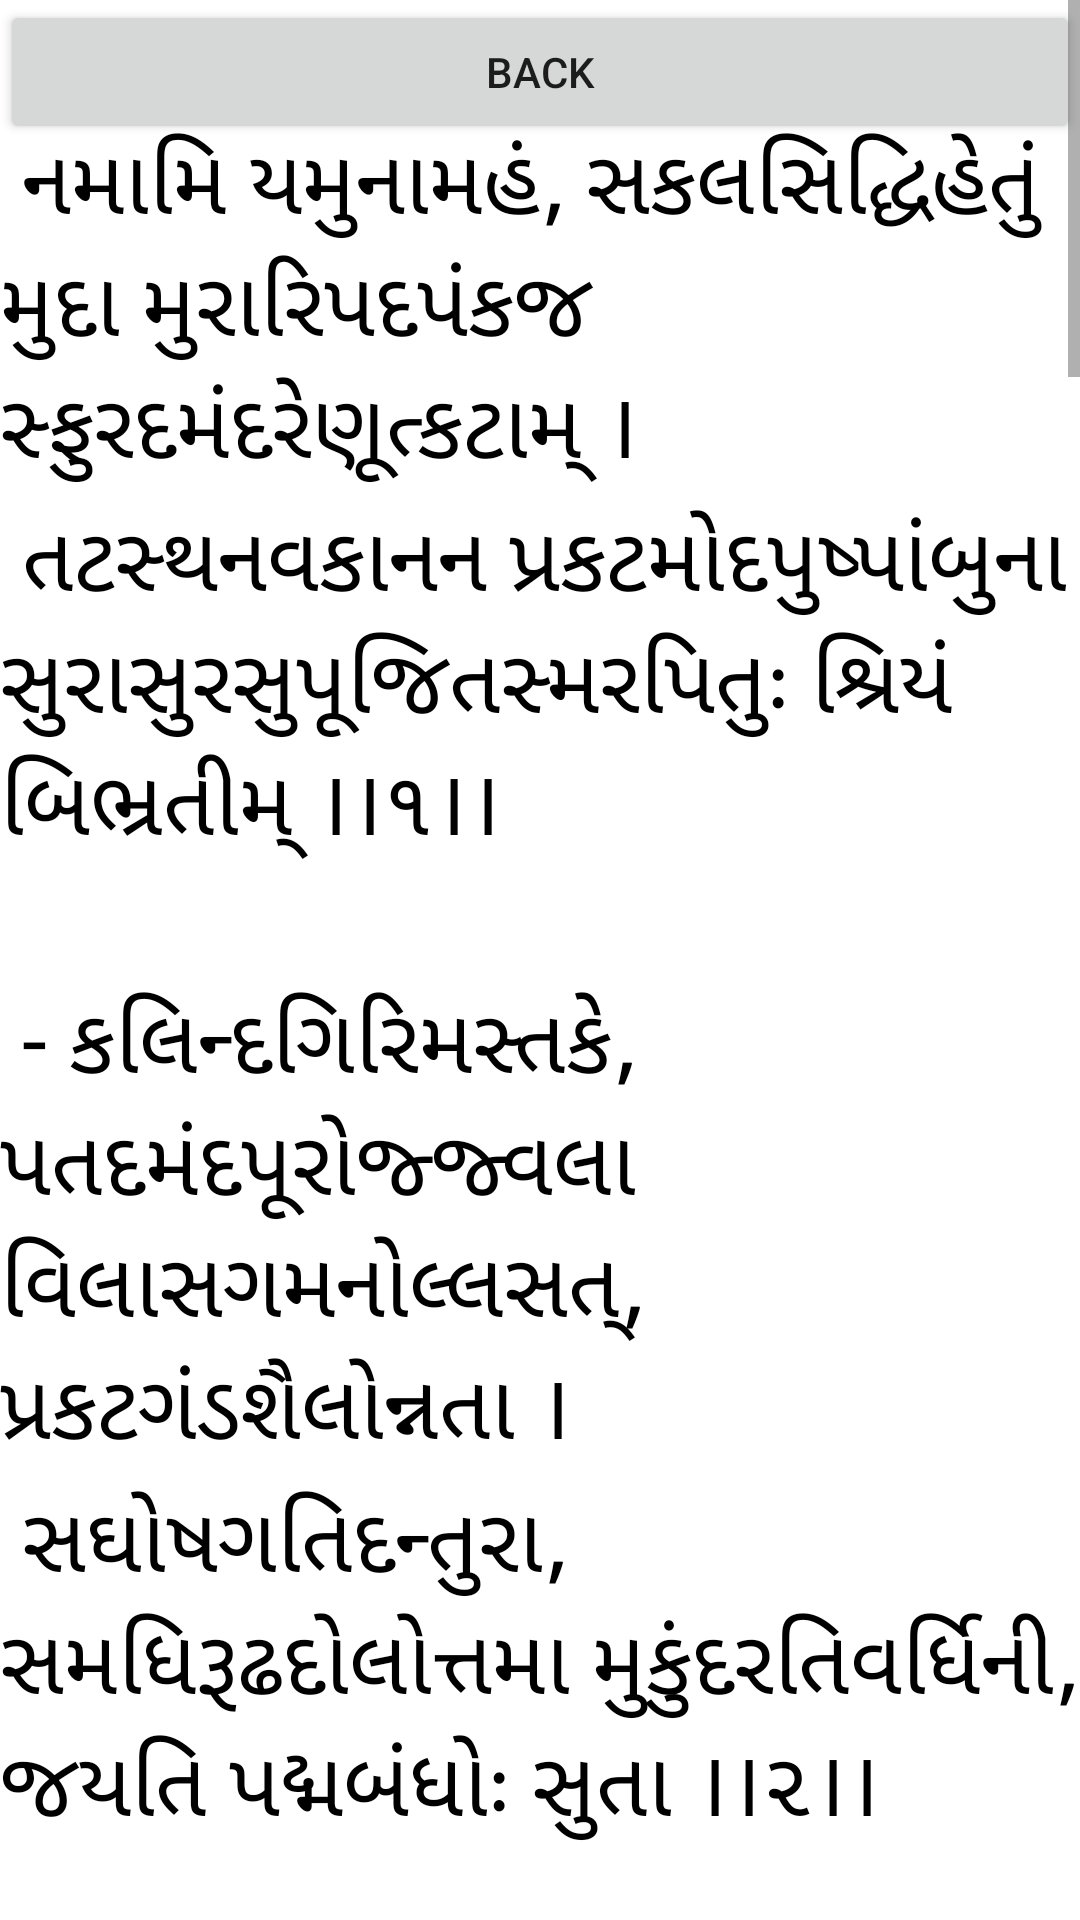

The Android layout XML behind this screen, and the referenced resources:
<!-- AndroidManifest.xml: application theme Theme.PushtiOnTheGo -->
<!-- res/layout/activity_gujrati_yamunashtuk.xml -->
<?xml version="1.0" encoding="utf-8"?>
<androidx.constraintlayout.widget.ConstraintLayout xmlns:android="http://schemas.android.com/apk/res/android"
    xmlns:app="http://schemas.android.com/apk/res-auto"
    xmlns:tools="http://schemas.android.com/tools"
    android:layout_width="match_parent"
    android:layout_height="match_parent"
    android:background="@color/white"
    tools:context=".gujratiYamunashtukActivity">

    <Button
        android:id="@+id/gujratiBackButton"
        android:layout_width="match_parent"
        android:layout_height="wrap_content"
        android:text="BACK"
        tools:ignore="MissingConstraints" />


    <ScrollView
        android:layout_width="match_parent"
        android:layout_height="wrap_content"
        tools:ignore="MissingConstraints">

        <TextView
            android:id="@+id/yamunashtukText"
            android:layout_width="match_parent"
            android:layout_height="match_parent"
            android:text="@string/gujrati_yamunashtuk"
            android:textColor="@color/black"
            android:textSize="30sp" />

    </ScrollView>

</androidx.constraintlayout.widget.ConstraintLayout>
<!-- resources referenced by this layout -->
<resources>
  <color name="black">#FF000000</color>
  <color name="white">#FFFFFFFF</color>
  <string name="gujrati_yamunashtuk">
          \n
          નમામિ યમુનામહં, સકલસિદ્ધિહેતું મુદા મુરારિપદપંકજ  સ્ફુરદમંદરેણૂત્કટામ્ ।\n તટસ્થનવકાનન  પ્રકટમોદપુષ્પાંબુના સુરાસુરસુપૂજિતસ્મરપિતુઃ શ્રિયં બિભ્રતીમ્ ।।૧।।\n\n - કલિન્દગિરિમસ્તકે, પતદમંદપૂરોજ્જ્વલા વિલાસગમનોલ્લસત્, પ્રકટગંડશૈલોન્નતા ।\n સઘોષગતિદન્તુરા, સમધિરૂઢદોલોત્તમા મુકુંદરતિવર્ધિની, જયતિ પદ્મબંધોઃ સુતા ।।૨।।\n\n - ભુવં ભુવનપાવનીમધિગતામનેકસ્વનૈઃ પ્રિયાભિરિવ સેવિતાં, શુકમયૂરહંસાદિભિઃ ।\n તરંગભુજકંકણ, પ્રકટમુક્તિકાવાલુકા નિતંબતટસુંદરીં, નમત કૃષ્ણતુર્યપ્રિયામ્ ।।૩।।\n\n - અનંતગુણભૂષિતે, શિવવિરંચિદેવસ્તુતે ઘનાઘનનિભે સદા, ધ્રુવપરાશરાભીષ્ટદે ।\n વિશુદ્ધમથુરાતટે, સકલગોપગોપીવૃતે કૃપાજલધિસંશ્રિતે, મમ મનસ્સુખં ભાવય ।।૪।।\n\n - યયા ચરણપદ્મજા, મુરરિપોઃ પ્રિયંભાવુકા સમાગમનતો ભવત્, સકલસિદ્ધિદા સેવતામ્ ।\n તયા સદ્રશતામિયાત્, કમલજા સપત્નીવ યત્ હરિપ્રિયકલિન્દયા, મનસિ મે સદા સ્થીયતામ્ ।।૫।।\n\n - નમોઽસ્તુ યમુને સદા, તવ ચરિત્રમત્યદ્ભુતમ્ ન જાતુ યમયાતના, ભવતિ તે પયઃપાનતઃ ।\n યમોઽપિ ભગિનીસુતાન્, કથમુ હન્તિ દુષ્ટાનપિ પ્રિયો ભવતિ સેવનાત્, તવ હરેર્યથા ગોપિકાઃ ।।૬।।\n\n - મમાઽસ્તુ તવ સન્નિધૌ, તનુનવત્વમેતાવતા ન દુર્લભતમા રતિ  ર્મુરરિપૌ મુકુંદપ્રિયે ।\n અતોઽસ્તુ તવ લાલના, સુરધુની પરં સંગમાત્ તવૈવ ભુવિ કીર્તિતા, ન તુ કદાપિ પુષ્ટિસ્થિતૈઃ ।।૭।।\n\n - સ્તુતિં તવ કરોતિ કઃ, કમલજાસપત્નિ પ્રિયે હરેર્યદનુસેવયા, ભવતિ સૌખ્યમામોક્ષતઃ ।\n ઇયં તવ કથાઽધિકા, સકલગોપિકાસંગમ સ્મરશ્રમજલાણુભિઃ, સકલગાત્રજૈઃ સંગમઃ ।।૮।।\n\n - તવાઽષ્ટકમિદં મુદા, પઠતિ સૂરસૂતે સદા સમસ્તદુરિતક્ષયો, ભવતિ વૈ મુકુંદે રતિઃ ।\n તયા સકલસિદ્ધયો, મુરરિપુશ્ચ સંતુષ્યતિ સ્વભાવવિજયો ભવેદ્-વદતિ વલ્લભઃ શ્રીહરેઃ ।।૯।।\n\n\n\n\n\n\n\n\n\n\n
  
      </string>
  <style name="Theme.PushtiOnTheGo" parent="Theme.MaterialComponents.DayNight.NoActionBar">
          
          <item name="colorPrimary">@color/black</item>
          <item name="colorPrimaryVariant">@color/black</item>
          <item name="colorOnPrimary">@color/white</item>
          
          <item name="colorSecondary">@color/teal_200</item>
          <item name="colorSecondaryVariant">@color/teal_700</item>
          <item name="colorOnSecondary">@color/black</item>
          
          <item name="android:statusBarColor" tools:targetApi="l">?attr/colorPrimaryVariant</item>
          
      </style>
  <color name="teal_200">#FF03DAC5</color>
  <color name="teal_700">#FF018786</color>
</resources>
